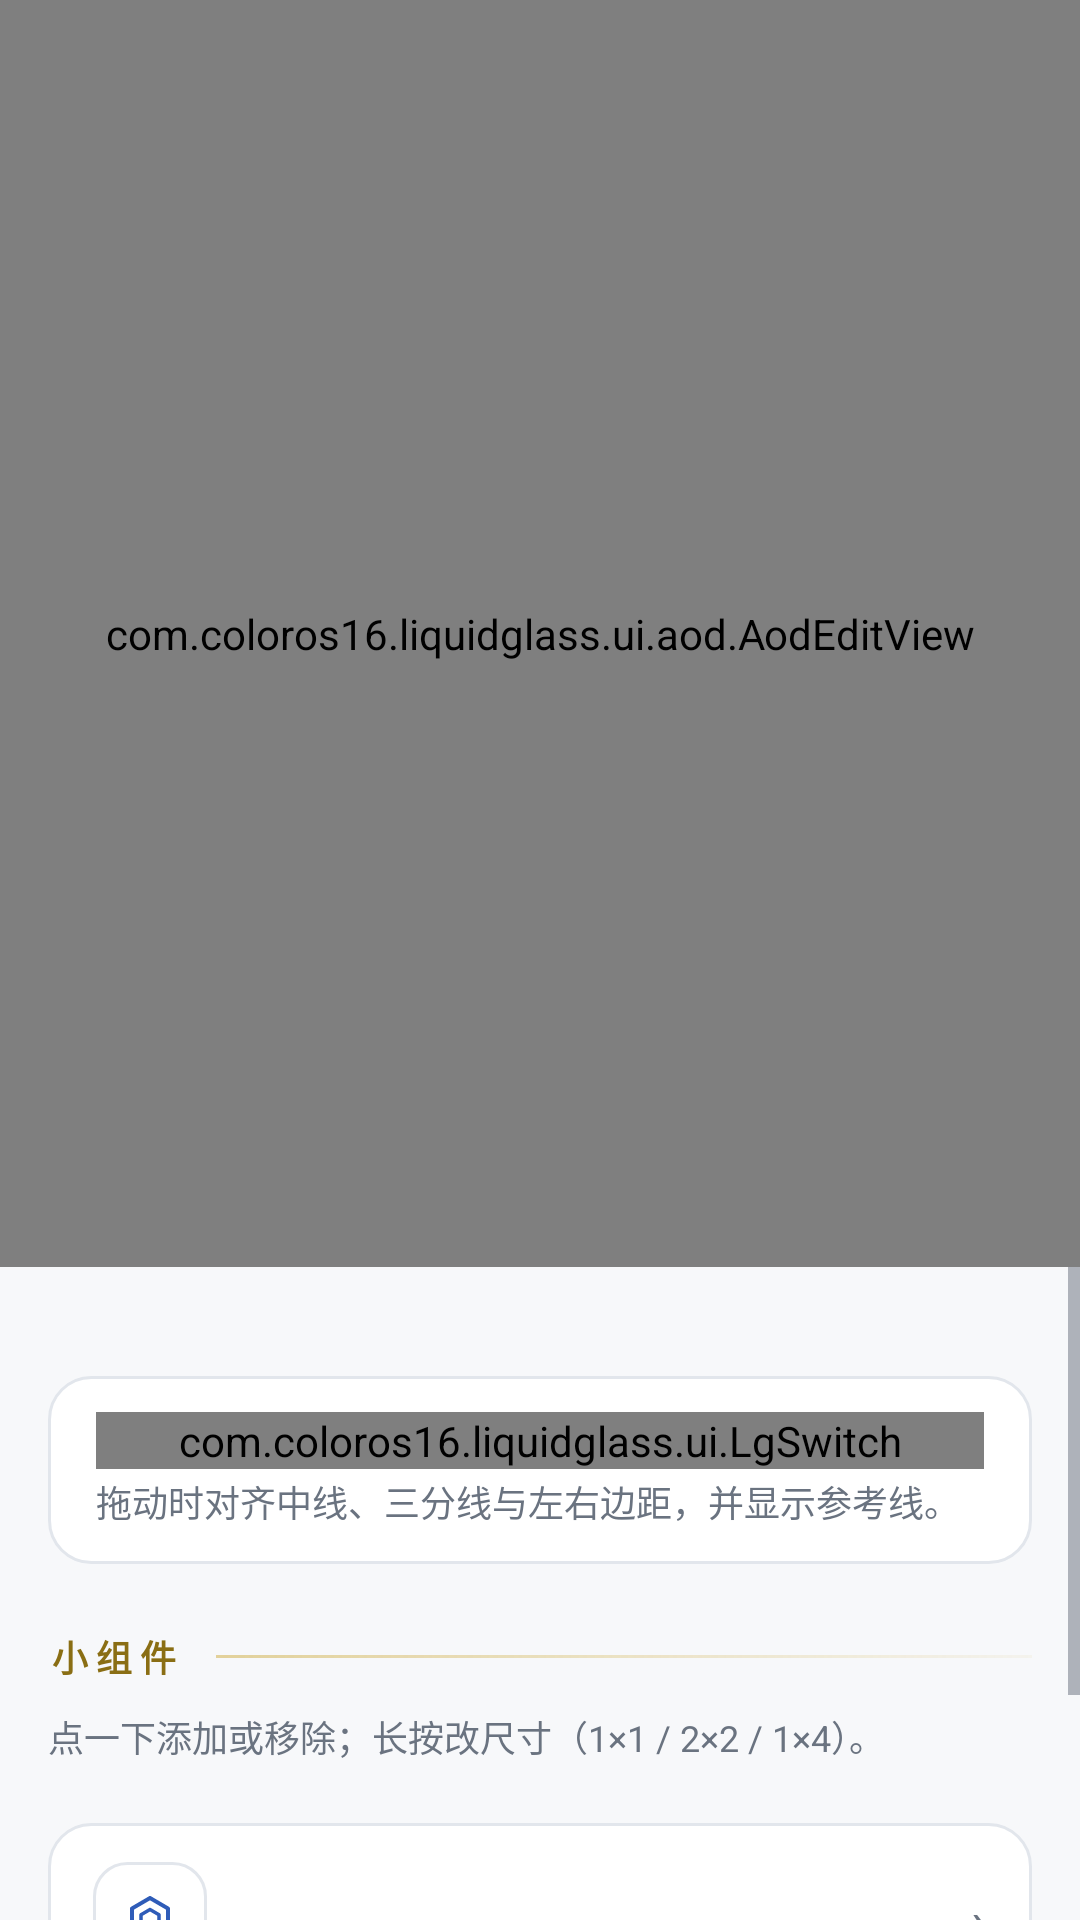

Layout XML and referenced resources for this Android screen:
<!-- AndroidManifest.xml: application theme Theme.LiquidGlass -->
<!-- res/layout/view_shell_aod_edit.xml -->
<?xml version="1.0" encoding="utf-8"?>
<LinearLayout xmlns:android="http://schemas.android.com/apk/res/android"
    android:layout_width="match_parent"
    android:layout_height="match_parent"
    android:orientation="vertical">

    <FrameLayout
        android:layout_width="match_parent"
        android:layout_height="0dp"
        android:layout_weight="0.66"
        android:background="#000000">

        <com.coloros16.liquidglass.ui.aod.AodEditView
            android:id="@+id/aodEditCanvas"
            android:layout_width="match_parent"
            android:layout_height="match_parent"
            android:layout_gravity="center" />
    </FrameLayout>

    <ScrollView
        android:layout_width="match_parent"
        android:layout_height="0dp"
        android:layout_weight="0.34"
        android:background="?android:attr/colorBackground"
        android:fillViewport="false">

        <LinearLayout
            android:layout_width="match_parent"
            android:layout_height="wrap_content"
            android:orientation="vertical"
            android:paddingHorizontal="16dp"
            android:paddingTop="10dp"
            android:paddingBottom="18dp">

            <TextView
                android:id="@+id/aodEditHint"
                android:layout_width="match_parent"
                android:layout_height="wrap_content"
                android:layout_marginBottom="10dp"
                android:textColor="@color/lg_ink_400"
                android:textSize="12sp" />

            <LinearLayout
                android:layout_width="match_parent"
                android:layout_height="wrap_content"
                android:background="@drawable/bg_plate"
                android:orientation="vertical"
                android:paddingHorizontal="16dp"
                android:paddingVertical="12dp">

                <com.coloros16.liquidglass.ui.LgSwitch
                    android:id="@+id/aodEditSnap"
                    android:layout_width="match_parent"
                    android:layout_height="wrap_content"
                    android:minHeight="0dp"
                    android:text="@string/settings_aod_edit_snap"
                    android:textColor="@color/lg_ink_100"
                    android:textSize="15sp"
                    android:thumb="@drawable/lg_sw_thumb"
                    android:track="@drawable/lg_sw_track" />

                <TextView
                    android:layout_width="match_parent"
                    android:layout_height="wrap_content"
                    android:layout_marginTop="2dp"
                    android:text="@string/settings_aod_edit_snap_desc"
                    android:textColor="@color/lg_ink_400"
                    android:textSize="12sp" />
            </LinearLayout>

            <LinearLayout style="@style/ShellGroupHead">
                <TextView
                    style="@style/ShellGroupTitle"
                    android:text="@string/settings_aod_edit_widgets" />
                <View style="@style/ShellGroupRule" />
            </LinearLayout>

            <TextView
                android:layout_width="match_parent"
                android:layout_height="wrap_content"
                android:layout_marginBottom="6dp"
                android:text="@string/settings_aod_edit_widgets_desc"
                android:textColor="@color/lg_ink_400"
                android:textSize="12sp" />

            <LinearLayout
                android:id="@+id/aodEditWidgetBox"
                android:layout_width="match_parent"
                android:layout_height="wrap_content"
                android:background="@drawable/bg_plate"
                android:divider="@drawable/bg_seam_line_inset"
                android:dividerHeight="1dp"
                android:orientation="vertical"
                android:showDividers="middle" />

            <LinearLayout
                android:layout_width="match_parent"
                android:layout_height="wrap_content"
                android:layout_marginTop="14dp"
                android:background="@drawable/bg_plate"
                android:divider="@drawable/bg_seam_line_inset"
                android:dividerHeight="1dp"
                android:orientation="vertical"
                android:showDividers="middle">

                <include
                    android:id="@+id/aodEditPreviewRow"
                    layout="@layout/item_row"
                    android:layout_width="match_parent"
                    android:layout_height="wrap_content" />

                <include
                    android:id="@+id/aodEditResetRow"
                    layout="@layout/item_row"
                    android:layout_width="match_parent"
                    android:layout_height="wrap_content" />
            </LinearLayout>
        </LinearLayout>
    </ScrollView>
</LinearLayout>
<!-- res/layout/item_row.xml (included above) -->
<?xml version="1.0" encoding="utf-8"?>
<LinearLayout xmlns:android="http://schemas.android.com/apk/res/android"
    android:layout_width="match_parent"
    android:layout_height="wrap_content"
    android:background="?attr/selectableItemBackground"
    android:clickable="true"
    android:focusable="true"
    android:gravity="center_vertical"
    android:orientation="horizontal"
    android:paddingHorizontal="15dp"
    android:paddingVertical="13dp">

    <ImageView
        android:id="@+id/rowIcon"
        android:layout_width="38dp"
        android:layout_height="38dp"
        android:background="@drawable/bg_ic_tile"
        android:contentDescription="@null"
        android:padding="9dp"
        android:src="@drawable/ic_row_generic"
        android:tint="@color/lg_blued_ink" />

    <LinearLayout
        android:layout_width="0dp"
        android:layout_height="wrap_content"
        android:layout_marginStart="13dp"
        android:layout_weight="1"
        android:orientation="vertical">

        <TextView
            android:id="@+id/rowTitle"
            android:layout_width="match_parent"
            android:layout_height="wrap_content"
            android:fontFamily="sans-serif-medium"
            android:textColor="@color/lg_ink_100"
            android:textSize="15sp" />

        <TextView
            android:id="@+id/rowDesc"
            android:layout_width="match_parent"
            android:layout_height="wrap_content"
            android:layout_marginTop="2dp"
            android:textColor="@color/lg_ink_400"
            android:textSize="12sp"
            android:visibility="gone" />
    </LinearLayout>

    <TextView
        android:id="@+id/rowValue"
        android:layout_width="wrap_content"
        android:layout_height="wrap_content"
        android:layout_marginStart="8dp"
        android:background="@drawable/bg_chip"
        android:paddingHorizontal="8dp"
        android:paddingVertical="3dp"
        android:textColor="@color/lg_ink_300"
        android:textSize="10.5sp"
        android:visibility="gone" />

    <TextView
        android:id="@+id/rowChevron"
        android:layout_width="wrap_content"
        android:layout_height="wrap_content"
        android:layout_marginStart="6dp"
        android:text="›"
        android:textColor="@color/lg_ink_400"
        android:textSize="18sp" />
</LinearLayout>
<!-- resources referenced by this layout -->
<resources>
  <color name="lg_blued_ink">#2F5CB8</color>
  <color name="lg_ink_100">#14171C</color>
  <color name="lg_ink_300">#3D444E</color>
  <color name="lg_ink_400">#6A7380</color>
  <!-- drawable bg_chip (drawable) -->
  <?xml version="1.0" encoding="utf-8"?>
  <shape xmlns:android="http://schemas.android.com/apk/res/android"
      android:shape="rectangle">
      <solid android:color="@color/lg_plate_600" />
      <corners android:radius="99dp" />
      <stroke
          android:width="1dp"
          android:color="@color/lg_seam" />
  </shape>
  <!-- drawable bg_ic_tile (drawable) -->
  <?xml version="1.0" encoding="utf-8"?>
  <shape xmlns:android="http://schemas.android.com/apk/res/android"
      android:shape="rectangle">
      <solid android:color="#0AFFFFFF" />
      <corners android:radius="11dp" />
      <stroke
          android:width="1dp"
          android:color="@color/lg_seam" />
  </shape>
  <!-- drawable bg_plate (drawable) -->
  <?xml version="1.0" encoding="utf-8"?>
  <shape xmlns:android="http://schemas.android.com/apk/res/android"
      android:shape="rectangle">
      <solid android:color="@color/lg_plate_700" />
      <corners android:radius="14dp" />
      <stroke
          android:width="1dp"
          android:color="@color/lg_seam" />
  </shape>
  <string name="settings_aod_edit_snap">自动吸附</string>
  <string name="settings_aod_edit_snap_desc">拖动时对齐中线、三分线与左右边距，并显示参考线。</string>
  <string name="settings_aod_edit_widgets">小组件</string>
  <string name="settings_aod_edit_widgets_desc">点一下添加或移除；长按改尺寸（1×1 / 2×2 / 1×4）。</string>
  <style name="ShellGroupHead">
          <item name="android:layout_width">match_parent</item>
          <item name="android:layout_height">wrap_content</item>
          <item name="android:layout_marginTop">22dp</item>
          <item name="android:layout_marginBottom">9dp</item>
          <item name="android:gravity">center_vertical</item>
          <item name="android:orientation">horizontal</item>
      </style>
  <style name="ShellGroupRule">
          <item name="android:layout_width">0dp</item>
          <item name="android:layout_height">1dp</item>
          <item name="android:layout_marginStart">12dp</item>
          <item name="android:layout_weight">1</item>
          <item name="android:background">@drawable/bg_rule_brass</item>
      </style>
  <style name="ShellGroupTitle">
          <item name="android:layout_width">wrap_content</item>
          <item name="android:layout_height">wrap_content</item>
          <item name="android:letterSpacing">0.22</item>
          <item name="android:textColor">@color/lg_brass</item>
          <item name="android:textSize">12sp</item>
          <item name="android:textStyle">bold</item>
      </style>
  <color name="lg_plate_600">#F0F2F5</color>
  <color name="lg_seam">#E2E6EC</color>
  <color name="lg_plate_700">#FFFFFF</color>
  <color name="lg_thumb_off">#FFFFFF</color>
  <color name="lg_blued">#3E6FD1</color>
  <color name="lg_track_off">#D7DCE4</color>
  <color name="lg_sw_stroke">#B9C1CD</color>
  <!-- drawable bg_rule_brass (drawable) -->
  <?xml version="1.0" encoding="utf-8"?>
  <shape xmlns:android="http://schemas.android.com/apk/res/android"
      android:shape="rectangle">
      <gradient
          android:angle="0"
          android:endColor="#0FC9A227"
          android:startColor="#73C9A227" />
  </shape>
  <color name="lg_brass">#8A6E14</color>
  <color name="lg_primary_container">#DCE6FA</color>
  <color name="lg_brass_container">#F3ECD3</color>
  <color name="lg_brass_ink">#7A6110</color>
  <color name="lg_ruby">#C0454F</color>
  <color name="lg_bench_800">#F7F8FA</color>
  <color name="lg_bench_900">#F2F4F7</color>
</resources>
